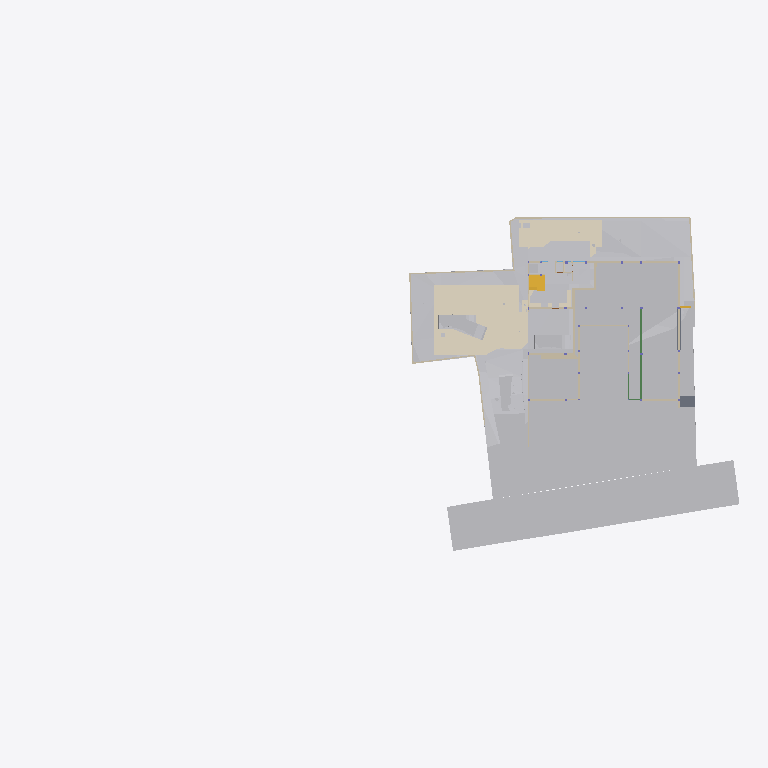
Plan cut of the same IFC building model at storey 'GF Floor Level' (level -2.70 m, cut at -1.30 m), seen from above with north up, elements coloured by IFC class (only those large enough to see are counted): 33 other elements (light grey), 30 walls (beige), 6 coverings (cream), 2 slabs (grey), 2 stair flights (yellow), 2 beams (green). Cut surfaces are drawn darker.
Extent 96.7 m × 45.5 m × 138.5 m (x, y, z). Storeys (12): Footing at -3.50 m; GF Floor Level at -2.70 m; GF at -2.65 m; Electrical at 0.00 m; Plumbing at 0.00 m; Road Level at 0.00 m; Areacalc at 0.00 m; FF at 0.45 m; FF Lintel at 3.15 m; schedule at 3.50 m; SF at 3.65 m; Terrace at 5.00 m. Elements (1190): 213 IfcBeam, 109 IfcWall, 105 IfcSlab, 94 IfcCovering, 75 IfcSwitchingDevice, 72 IfcPipeSegment, 56 IfcColumn, 47 IfcLightFixture, 41 IfcDoor, 39 IfcFurniture, 38 IfcEarthworksCut, 36 IfcWindow.

HEADER;
FILE_DESCRIPTION(('ViewDefinition [CoordinationView]'),'2;1');
FILE_NAME('Manilal.ifc','2025-10-08T16:54:09+05:30',(''),(''),'IfcOpenShell 0.8.3-post1','Bonsai 0.8.3-post1','');
FILE_SCHEMA(('IFC4X3'));
ENDSEC;
DATA;
#24581=IFCPROJECT('2TuuvCHJz54PsFPcraEbH$',$,'My Project',$,$,$,$,(#53,#354),#24580);
#35019=IFCSITE('0lpfVeOW52QfroqLYyHNY2',$,'My Site',$,$,#28,$,$,$,$,$,$,$,$);
#35435=IFCBUILDING('0MzaWOaS178x5FMqOflU3C',$,'My Building',$,$,#33,$,$,$,$,$,$);
#30840=IFCBUILDINGSTOREY('09kFoqoxrCvB1_fcEsMZsQ',$,'FF',$,$,#38,$,$,$,$);
#33791=IFCBUILDINGSTOREY('0zoFHJ9PnFW80M$mIVDQW3',$,'GF',$,$,#258,$,$,$,$);
#35436=IFCBUILDINGSTOREY('0MckaoTknA3edZMUNhTyAK',$,'SF',$,$,#6262,$,$,$,$);
#35437=IFCBUILDINGSTOREY('0DtUgpQ1b6nBmkLmvc_ehu',$,'FF Lintel',$,$,#3248,$,$,$,$);
#35438=IFCBUILDINGSTOREY('2nxT8wHGnDX9t8LjuK$yoz',$,'Footing',$,$,#16334,$,$,$,$);
#35439=IFCBUILDINGSTOREY('2JRfeNnUP7R92jcKtKmwj5',$,'Electrical',$,$,#5283,$,$,$,$);
#35440=IFCBUILDINGSTOREY('0fi$VcvNr0Zu6wnPuK6jDB',$,'Plumbing',$,$,#12883,$,$,$,$);
#35441=IFCBUILDINGSTOREY('0qJiDzySr4lhgisX7t8beM',$,'GF Floor Level',$,$,#6749,$,$,$,$);
#35442=IFCBUILDINGSTOREY('33UZQ2TSvAg8IY4x5QCp2i',$,'schedule',$,$,#2336,$,$,$,$);
#35448=IFCBUILDINGSTOREY('3LpnsPikv4mRTBpfC3WQtx',$,'Road Level',$,$,#35447,$,$,$,$);
#35454=IFCBUILDINGSTOREY('2oUibsQsXAPxeAaTU5dGGW',$,'Terrace',$,$,#35453,$,$,$,$);
#35455=IFCBUILDINGSTOREY('3JrIAq4xL0avIQ8pEnV5X6',$,'Areacalc',$,$,#28105,$,$,$,$);
#33545=IFCGEOGRAPHICELEMENT('3hzKcHmG15MBT$Lf89GHXN',$,'PureSite',$,$,#33382,#33544,$,.TERRAIN.);
#29425=IFCGEOGRAPHICELEMENT('20M0x6_hv1D8u5ftoKpVy3',$,'Road',$,$,#29400,#29424,$,.TERRAIN.);
#13800=IFCCOVERING('03Ox3hl4j9nvRXKoGSaXGU',$,'Covering',$,$,#13792,#13799,$,$);
#26244=IFCEARTHWORKSFILL('1xT4$PaqnDAhGXmfddmx$8',$,'Cube',$,$,#26223,#26243,$,.SLOPEFILL.);
#14006=IFCEARTHWORKSCUT('3NfQzW2p90kemh8IGcUxhf',$,'roader',$,$,#13849,#14005,$,.PAVEMENTMILLING.);
#20373=IFCEARTHWORKSCUT('2Q_BpVgoH5UP4ov3lAq_Nd',$,'Cut',$,$,#20358,#20372,$,.BASE_EXCAVATION.);
#31043=IFCEARTHWORKSFILL('3O_GobqT1E4v3eEFWom1zq',$,'Cube',$,$,#31017,#31042,$,.SLOPEFILL.);
#31012=IFCEARTHWORKSFILL('263qwxfur0Rg9ySw9RIZCG',$,'Cube',$,$,#30989,#31011,$,.SLOPEFILL.);
#20534=IFCEARTHWORKSCUT('1orBtrQ6r9QBXstUuMTyak',$,'Cut',$,$,#20521,#20533,$,.BASE_EXCAVATION.);
#13787=IFCCOVERING('07ka7WgDv0nO2Dwi6RpJJI',$,'Covering',$,$,#13779,#13786,$,$);
#19241=IFCEARTHWORKSFILL('1Znkwxu0n0meOY5Z$J5ocC',$,'New',$,$,#19208,#19240,$,.SLOPEFILL.);
#20459=IFCEARTHWORKSCUT('0lv4XU7zX8PPDYPdO7aOdg',$,'Cut',$,$,#20447,#20458,$,.BASE_EXCAVATION.);
#6599=IFCGEOGRAPHICELEMENT('1mqx3WFMb0_xZzgY5_pKpf',$,'Site',$,$,#6441,#6598,$,.TERRAIN.);
#32680=IFCVEHICLE('09kCGSf$LDBwv0agp2PRhM',$,'Vehicle',$,$,#32142,#32679,$,$);
#20318=IFCEARTHWORKSCUT('01J8VwQ8f08gmXDrlhIlzq',$,'Cut',$,$,#20304,#20317,$,.BASE_EXCAVATION.);
#32789=IFCVEHICLE('0rzGDxo0H1CRYsT$ARQpVS',$,'Vehicle',$,$,#126769,#32788,$,$);
#109311=IFCVEHICLE('22hYSdUYjCqevIDD6sVVH1',$,'Vehicle',$,$,#109348,#109324,$,$);
#126725=IFCVEHICLE('2w1OP_Z7HDsQq$WqRH72Eo',$,'Vehicle',$,$,#126774,#126738,$,$);
#20353=IFCEARTHWORKSCUT('3P_ZVV06j60u6$ptV0zgAt',$,'Cut',$,$,#20341,#20352,$,.BASE_EXCAVATION.);
#20584=IFCEARTHWORKSCUT('3XBGdyU2D9MeN3q92cqay6',$,'Cut',$,$,#20572,#20583,$,.BASE_EXCAVATION.);
#20634=IFCEARTHWORKSCUT('2CFy$zORXCoR3tq$xUvFLs',$,'Cut',$,$,#20623,#20633,$,.BASE_EXCAVATION.);
#20551=IFCEARTHWORKSCUT('3BmSG7kdb5efpA6FN0Vb4n',$,'Cut',$,$,#20539,#20550,$,.BASE_EXCAVATION.);
#20718=IFCEARTHWORKSCUT('1t$VJ4$o90evgf8hngEw3O',$,'Cut',$,$,#20706,#20717,$,.BASE_EXCAVATION.);
#7021=IFCWALL('3MfSYaOiTA4AjSKpPvRhyi',$,'Wall',$,$,#6992,#7020,$,$);
#20336=IFCEARTHWORKSCUT('1Tsuz9sRb3YODMAWko00m1',$,'Cut',$,$,#20323,#20335,$,.BASE_EXCAVATION.);
#21829=IFCSLAB('2itx3SPYH1AO7A3qAvwhI1',$,'Slab',$,$,#21814,#21828,$,$);
#54007=IFCWALL('1GppCG6LrDywOQqWlDzPYg',$,'Wall',$,$,#53992,#54006,$,$);
#7158=IFCWALL('2UlyJbGOL47vem9W3W5T7b',$,'Wall',$,$,#7129,#7157,$,$);
#19448=IFCSTAIRFLIGHT('0zdXW$cUL1CfQYZEU8WTCw',$,'StairFlight.001',$,$,#19398,#19447,$,5,4,0.181400012969971,0.100000001490116,.STRAIGHT.);
#7104=IFCWALL('1v3BeDslv3W8LfR3WiqTEd',$,'Wall',$,$,#7075,#7103,$,$);
#19393=IFCSTAIRFLIGHT('0QDG9AXQX0PgjOZTZBSSJQ',$,'StairFlight',$,$,#19253,#19392,$,12,11,0.183333337306976,0.150000005960464,.STRAIGHT.);
#7124=IFCWALL('2oTy5UOG136OtM3IP_qiPs',$,'Wall',$,$,#7109,#7123,$,$);
#37091=IFCCOVERING('3M_IR1CND58RzQlgTXES$a',$,'Covering',$,$,#37079,#37090,$,$);
#25677=IFCWALL('1y9LlCFE1CCu1DMdS4hkit',$,'Wall',$,$,#130689,#25676,$,$);
#24843=IFCWALL('1S$hEQf45Fc8bCexxSjiqx',$,'Wall',$,$,#24828,#24842,$,$);
#25697=IFCWALL('2hk9fhhN12cA1PWhHb0BXJ',$,'Wall',$,$,#130644,#25696,$,$);
#104233=IFCBEAM('3yG4HtnWnBAeBFz8AI_SEl',$,'Beam',$,$,#104280,#104253,$,$);
#104281=IFCBEAM('1brod0d5XF$A894rG33zPS',$,'Beam',$,$,#104337,#104301,$,$);
#24763=IFCWALL('1blMx1j7D9ovLtEALIdSvE',$,'Wall',$,$,#24748,#24762,$,$);
#24863=IFCWALL('13fKND$mT52eNv5H8E3Oyf',$,'Wall',$,$,#24848,#24862,$,$);
#20499=IFCEARTHWORKSCUT('08D7EzEO5EDf77PNZj4fIk',$,'Cut',$,$,#20482,#20498,$,.BASE_EXCAVATION.);
#26368=IFCSLAB('00fgrPLzzF7hRWyl8Ww_rW',$,'Slab',$,$,#26353,#26367,$,$);
#7055=IFCWALL('2Y2Bm57Cb8Exxz7st0aRUc',$,'Wall',$,$,#7026,#7054,$,$);
#4798=IFCTRANSPORTELEMENT('1lIwF9RXDBlxGhBHYvHlMS',$,'TransportElement',$,$,#4775,#4797,$,$);
#20650=IFCEARTHWORKSCUT('117L2eAFbDcAQX$djQoJMP',$,'Cut',$,$,#20639,#20649,$,.BASE_EXCAVATION.);
#7968=IFCFURNITURE('2eCSdMrzH5F8FKRq_Kat7X',$,'Furniture',$,$,#7927,#7967,$,$);
#20567=IFCEARTHWORKSCUT('16FET8TSj1cgzvcEgIN4wr',$,'Cut',$,$,#20556,#20566,$,.BASE_EXCAVATION.);
#23834=IFCWALL('2y7B0WsOvCxODdGZKi1Z$T',$,'Wall',$,$,#23819,#23833,$,$);
#112750=IFCWALL('1nyU90oHj4hBRTa6e8QMhS',$,'Wall',$,$,#117882,#112775,$,$);
#19013=IFCWALL('18Inp_KXrA6OH4xH0wBY6E',$,'Wall',$,$,#117291,#19012,$,$);
#17523=IFCWALL('0J9S4Srlb1MOsgNvH90_Ni',$,'Wall',$,$,#17508,#17522,$,$);
#6852=IFCWALL('10l$0x7lzBbBMMGF1qxI0s',$,'Wall',$,$,#6830,#6851,$,$);
#326=IFCCOVERING('27txxw6h131AM6UMtb2w5p',$,'Covering',$,$,#314,#325,$,$);
#6886=IFCWALL('10RvTK_K97Xg3Zon6pJwxP',$,'Wall',$,$,#6857,#6885,$,$);
#37114=IFCCOVERING('0MEfGn_p91mgQnywAbL9$E',$,'Covering',$,$,#37102,#37113,$,$);
#20442=IFCEARTHWORKSCUT('3KiEpGBc11ZuQOzkAXEcMN',$,'Cut',$,$,#20431,#20441,$,.BASE_EXCAVATION.);
#20390=IFCEARTHWORKSCUT('1$p4eSUvT2WBuIfwXj1KUy',$,'Cut',$,$,#128168,#20389,$,.BASE_EXCAVATION.);
#23801=IFCWALL('2b3PW_qXrFKeU5$CuA$$$b',$,'Wall',$,$,#23786,#23800,$,$);
#309=IFCCOVERING('3erdxtYOTF6hsIy9z_3VeT',$,'Covering',$,$,#297,#308,$,$);
#24202=IFCWALL('1G4jfeXKvE59YRcJgx4ymf',$,'Wall',$,$,#24187,#24201,$,$);
#19093=IFCWALL('2BJjNEvBfCoeB82Dh_tGKG',$,'Wall',$,$,#114847,#19092,$,$);
#19153=IFCWALL('0HbzCx_IT6qhHcuZYa$tLV',$,'Wall',$,$,#114969,#19152,$,$);
#112339=IFCWALL('02AL$qLwj0VxqOwys5ZTQy',$,'Wall',$,$,#114908,#112364,$,$);
#24823=IFCWALL('1L3aCByCT2RR$DiJTF12wq',$,'Wall',$,$,#24808,#24822,$,$);
#17543=IFCWALL('1skRZA3gDArPLyHJ1xBWOA',$,'Wall',$,$,#17528,#17542,$,$);
#17638=IFCWALL('2U66_ERPrD$A$2PTOc1bPA',$,'Wall',$,$,#17623,#17637,$,$);
#24426=IFCWALL('3i48sjq8T0IPkngbd_9vma',$,'Wall',$,$,#24411,#24425,$,$);
#20299=IFCEARTHWORKSCUT('2IfjuX05L3Q9F73mkLJFNM',$,'Cut',$,$,#20288,#20298,$,.BASE_EXCAVATION.);
#112219=IFCWALL('0hUDkLesr2L9DkySmUSvp2',$,'Wall',$,$,#114842,#112244,$,$);
#20701=IFCEARTHWORKSCUT('3XTDaZBM58oPXW88XqT1Sk',$,'Cut',$,$,#20690,#20700,$,.BASE_EXCAVATION.);
#14121=IFCUNITARYEQUIPMENT('1P6lCedvD5Xger8vGxUADY',$,'UnitaryEquipment',$,$,#14098,#14120,$,$);
#14135=IFCUNITARYEQUIPMENT('0HCdZ8P3P4TOU$eGOCNYuA',$,'UnitaryEquipment',$,$,#14126,#14134,$,$);
#24743=IFCWALL('38WQRDURv5TO82m6jFrGGv',$,'Wall',$,$,#24728,#24742,$,$);
#24651=IFCWALL('15wsNTS6L51xF_S_YY2vpP',$,'Wall',$,$,#24636,#24650,$,$);
#17603=IFCWALL('0NXfgi9BT5$x6dqiz38cKQ',$,'Wall',$,$,#17588,#17602,$,$);
ENDSEC;
